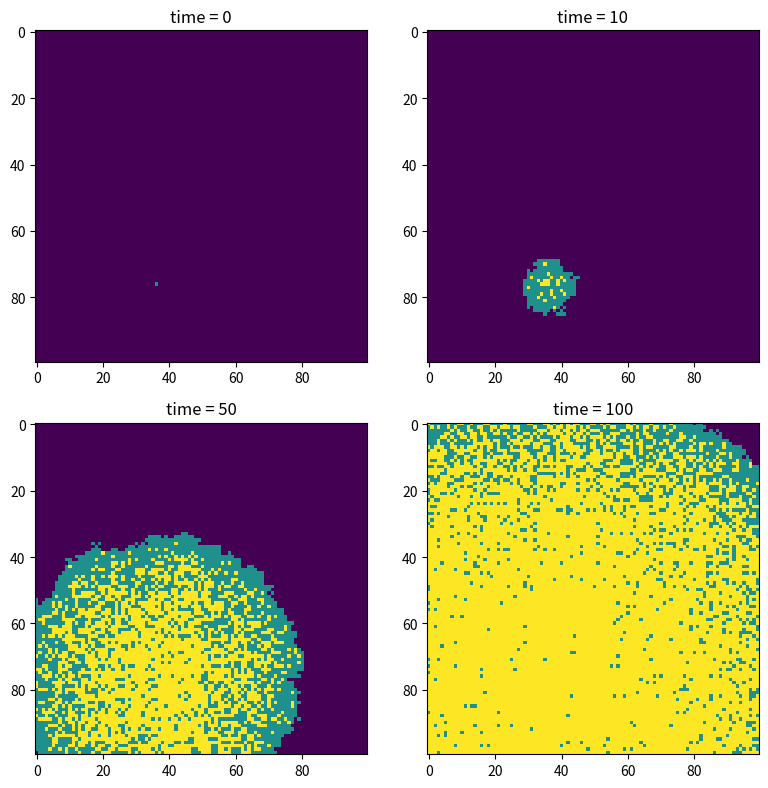

Source code (Python):
import numpy as np
import matplotlib.pyplot as plt

# Each cell in the grid represents one person:
# 0 = susceptible, 1 = infected, 2 = recovered
population = np.zeros((100, 100))

# Start the outbreak with one randomly chosen infected person
outbreak = np.random.choice(range(100), 2)
population[outbreak[0], outbreak[1]] = 1

# Infection and recovery probabilities
beta = 0.3
gamma = 0.05

# Save the population at these time points for plotting
saved_times = [0, 10, 50, 100]
saved_populations = []
saved_populations.append(population.copy())

# Main simulation loop:
# At each time point, infected people can infect their 8 neighbours,
# and they also have a chance to recover.
for time in range(1, 101):

    # Store updates in a copy so that all changes happen after checking
    # the current time point
    new_population = population.copy()

    # Find all infected cells in the current population
    infected_positions = np.where(population == 1)

    for n in range(len(infected_positions[0])):

        row = infected_positions[0][n]
        col = infected_positions[1][n]

        # Check the 8 neighbouring cells around each infected person
        for row_change in [-1, 0, 1]:
            for col_change in [-1, 0, 1]:

                # Skip the infected cell itself
                if row_change == 0 and col_change == 0:
                    continue

                neighbour_row = row + row_change
                neighbour_col = col + col_change

                # Only check neighbours that are inside the grid
                if neighbour_row >= 0 and neighbour_row < 100 and neighbour_col >= 0 and neighbour_col < 100:

                    # Susceptible neighbours may become infected
                    if population[neighbour_row, neighbour_col] == 0:

                        infection = np.random.choice(
                            range(2),
                            p=[1 - beta, beta]
                        )

                        if infection == 1:
                            new_population[neighbour_row, neighbour_col] = 1

        # Each infected person may recover after spreading infection
        recovery = np.random.choice(
            range(2),
            p=[1 - gamma, gamma]
        )

        if recovery == 1:
            new_population[row, col] = 2

    # Update the population for the next time point
    population = new_population.copy()

    # Save selected time points for comparison
    if time in saved_times:
        saved_populations.append(population.copy())


# Plot the saved populations as heat maps
plt.figure(figsize=(8, 8), dpi=150)

for i in range(len(saved_populations)):

    plt.subplot(2, 2, i + 1)

    plt.imshow(
        saved_populations[i],
        cmap='viridis',
        interpolation='nearest',
        vmin=0,
        vmax=2
    )

    plt.title('time = ' + str(saved_times[i]))

plt.tight_layout()
plt.show()
